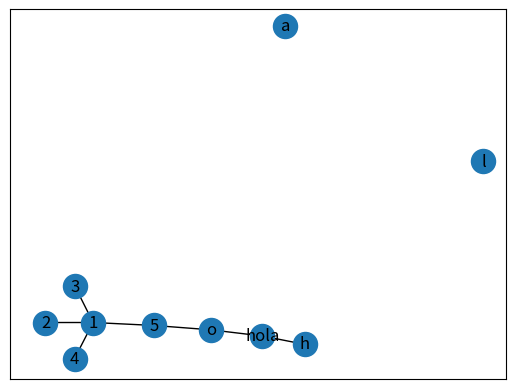

The script that saved this image:
from __future__ import print_function
import networkx as nx
import matplotlib.pyplot as plt
from builtins import range
from networkx.readwrite import json_graph
import json
from datetime import date

def path_valid(g, p):
    """ Checks whether the list nodes p is a valid path in g."""
    plen = len(p)
    for i in range(plen - 1):
        if not g.has_edge(p[i], p[i + 1]):
            return False
    return True


def caracteristicasGrafo(G):
    # Muestro las características de mi grafo:
    print('\n\nCaracterísticas del Grafo G:', '\n\nNumero de nodos:', G.number_of_nodes(), '\nNumero de arcos:',
          G.number_of_edges(), '\nLista de nodos:', list(G.nodes), '\nLista de arcos:', list(G.edges),
          '\nNodo adyacente de hola:',list(G.adj)[6], '\nNumero de enlaces incidentes a hola:', G.degree('hola'),
          '\nNumero de enlaces incidentes a hola y a o:', G.degree(['hola', 'o']), '\nEnlaces de h:', G.edges('h'),
          '\nEnlaces de h y o:', G.edges(['h', 'o']))  # Pregunta: Por que a partir de 6 da error si tenemos 10 nodos



# Creo un grafo (G):
G = nx.Graph()

# Creamos nodos en el grafo G:
G.add_node(1)
G.add_nodes_from([2, 3])
G.add_nodes_from([
    (4, {"color": "red"}),
    (5, {"color": "green"}),
])

G.add_node("hola")  # Creamos el nodo hola
G.add_nodes_from("hola")  # Creamos los nodos 'h' 'o' 'l' 'a'

# Creamos los enlaces entre los nodos (de diferent4s maneras):

G.add_edge(1, 2)
G.add_edges_from([(1, 2), (1, 3)])  # Aquí los aniadimos mediante una lista de tuplas
G.add_edges_from([('hola', 'h'), ('hola', 'o')])
G.add_edges_from([(1, 4), (1, 5), (5, 'o')])
caracteristicasGrafo(G)

# ********** Podemos crear un grafo a partir de otro mediante el contructor parametrizado (Grafo nuevo H) **************

# Creacion de un nuevo grafo a partir del contructor parametrizado
H = nx.Graph(G)

# Podemos eliminar nodos y enlaces:
H.remove_node(2)
H.remove_nodes_from("hola")
H.remove_edge(1, 3)

print('\n\nLista de nodos de H:', list(H.nodes), '\nLista de enlaces de H:', list(H.edges))

# Eliminamos todos los nodos y enlaces:
H.clear()

print('\n\nLista de nodos de H:', list(H.nodes), '\nLista de enlaces de H:', list(H.edges))

# **********************************************************************************************************************


# Podemos asignar atributos a los grafos, a los enlaces y a los nodos:

# Atributos de un grafo:

G.graph['Nombre'] = "G"
G.graph['FechaCreacion'] = format(date.today())
print("\n\nAtributos del Grafo:\n  ", G.graph, '\n  Nombre: ', G.graph['Nombre'], '\n  Fecha Creacion: ',
      G.graph['FechaCreacion'])

# Atributos de un nodo:

G.add_node('hola',
           Tipo='Letra')  # Se pueden aniadir cuando aniades un nuevo nodo o despues (y modificarlo, obviamente).
G.nodes['hola']['Tamanio'] = '4 bytes'
G.nodes['hola']['Tipo'] = 'Palabra'

print('\n\nTodos los atributos de un grafo:\n',
      G.nodes.data())  # Podemos ver de esta manera todos los atributos de todos los nodos del grafo

# Nota: Tambien podemos establecer los atributos de los nosdos cuando los aniadimos al grafo, como se ha hecho al aniador los nodos 4 y 5

# Atributos de un enlace:

G.edges['hola', 'h']['Peso'] = 5.0

print('\nAtributos de todos los enlaces:', G.edges.data())
print('\nPeso del enlace (hola,h):', G.edges['hola', 'h']['Peso'])

# Podemos ver si hay enlaces entre nodos:
print("Hay enlace entre los nodos 1 y 2?", G.has_edge(1, 2))

# Podemos ver si hay camino entre nodos:
print("Hay camino entre los nodos 1 y h?", path_valid(G, [2, 1, 5]))

# Podemos acceder a nodos y ver y cambiar sus caracteristicas:
# print('Nodos adyacentes a 1 y sus características (caracteristicas del enlace que los une):', G[1])

# print(G[1])

# G = nx.Graph([(1, 2, {"color": "yellow"})])
# print(G[1][2])

nx.draw_networkx(G)
# Podemos pintar el nodo:
#nx.draw_shell(G, with_labels=True, font_weight='bold')
plt.show()



# Si quisieramos exportar el grafo por completo lo haríamos de la siguiente manera:
#print(json.dumps(json_graph.node_link_data(G), indent=4))

# Este enlace muestra como importar y exportar archivos json: https://www.analyticslane.com/2018/07/16/archivos-json-con-python/
# También revisar este enlace: https://www.grotto-networking.com/SDNfun.html
# Lectura de un json:
#gnl = json.load(open("../exampleNets/MultiSwitchVLANNet1.json"))
#print("gnl = {}".format(gnl))
#g = json_graph.node_link_graph(gnl)
